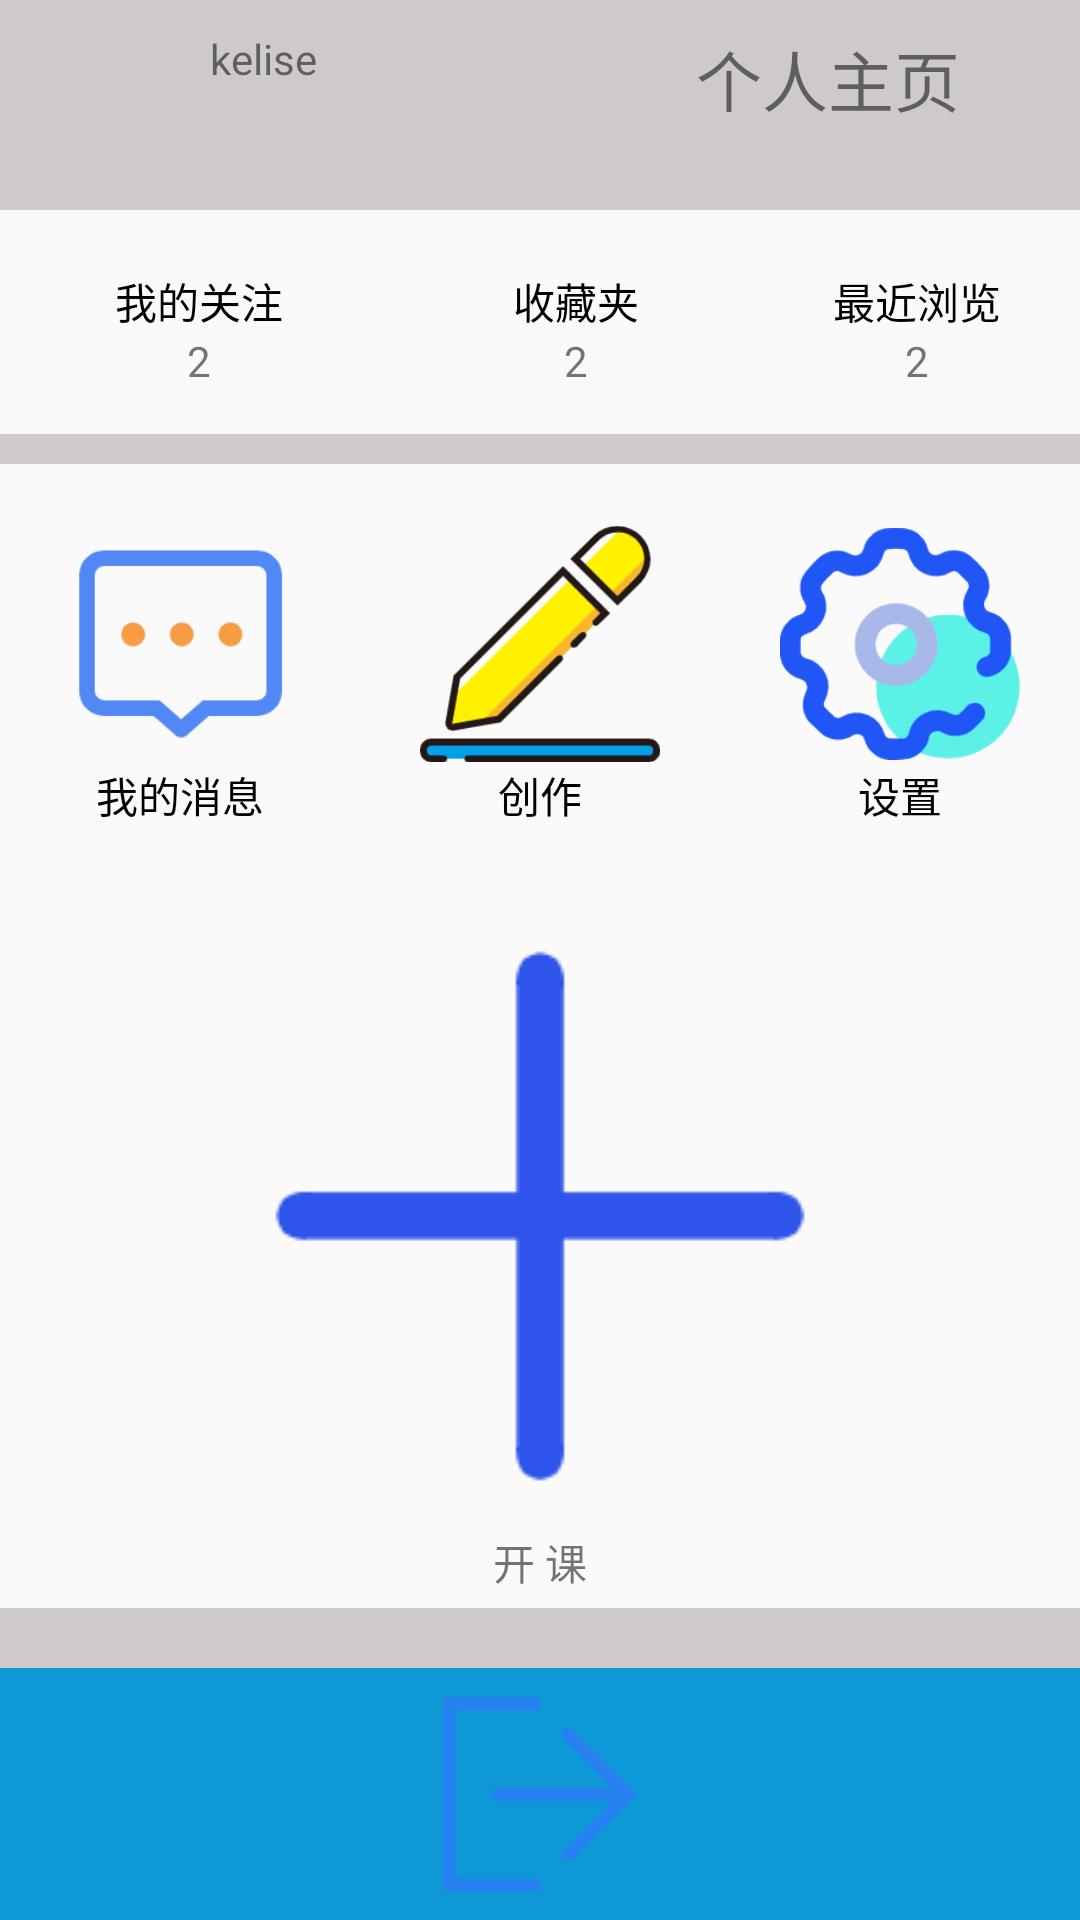

The Android layout XML behind this screen, and the referenced resources:
<!-- AndroidManifest.xml: application theme Theme.AppCompat.DayNight.NoActionBar -->
<!-- res/layout/user_layout.xml -->
<?xml version="1.0" encoding="utf-8"?>
<LinearLayout xmlns:android="http://schemas.android.com/apk/res/android"
    android:orientation="vertical"
    android:layout_width="match_parent"
    android:layout_height="match_parent">
    <RelativeLayout
        android:id="@+id/home_page"
        android:layout_height="wrap_content"
        android:layout_width="match_parent"
        android:background="#CFCACA">
        <ImageView
            android:id="@+id/user_photo"
            android:layout_height="50dp"
            android:layout_width="50dp"
            android:src="@drawable/tx"
            android:layout_margin="10dp"
            />
        <TextView
            android:id="@+id/username"
            android:layout_height="wrap_content"
            android:layout_width="wrap_content"
            android:text="kelise"
            android:layout_toRightOf="@+id/user_photo"
            android:layout_marginTop="10dp"
            />
        <LinearLayout
            android:id="@+id/user_info"
            android:layout_width="wrap_content"
            android:layout_height="70dp"
            android:layout_alignParentRight="true"
            android:orientation="horizontal"
            >
            <TextView
                android:layout_height="wrap_content"
                android:layout_width="wrap_content"
                android:text="个人主页"
                android:textSize="22dp"
                android:layout_alignParentRight="true"
                android:layout_toLeftOf="@+id/user_info"
                android:layout_marginTop="10dp"
                android:layout_marginRight="0dp"
                />
            <ImageView
                android:layout_width="30dp"
                android:layout_height="30dp"
                android:layout_alignParentRight="true"
                android:src="@drawable/jiantou"
                android:layout_marginTop="10dp"
                android:layout_marginRight="10dp"
                android:layout_marginLeft="0dp"
                />
        </LinearLayout>

    </RelativeLayout>
    <LinearLayout
        android:layout_width="match_parent"
        android:layout_height="wrap_content"
        android:orientation="horizontal"
        >
        <LinearLayout
            android:id="@+id/follow"
            android:layout_weight="1.5"
            android:layout_width="wrap_content"
            android:layout_height="wrap_content"
            android:orientation="vertical">
            <TextView
                android:layout_width="wrap_content"
                android:layout_height="wrap_content"
                android:text="我的关注"
                android:layout_gravity="center"
                android:textColor="#000000"
                android:layout_marginLeft="20dp"
                android:layout_marginRight="20dp"
                android:layout_marginTop="20dp"
                android:layout_weight="1.5"
                />
            <TextView
                android:layout_width="wrap_content"
                android:layout_height="wrap_content"
                android:layout_gravity="center"
                android:layout_marginRight="20dp"
                android:layout_marginLeft="20dp"
                android:layout_marginBottom="15dp"
                android:text="2"
                />
        </LinearLayout>

        <LinearLayout
            android:id="@+id/collect"
            android:layout_weight="1.5"
            android:layout_width="wrap_content"
            android:layout_height="wrap_content"
            android:orientation="vertical">
            <TextView
                android:layout_width="wrap_content"
                android:layout_height="wrap_content"
                android:text="收藏夹"
                android:layout_gravity="center"
                android:textColor="#000000"
                android:layout_marginLeft="20dp"
                android:layout_marginRight="20dp"
                android:layout_marginTop="20dp"
                android:layout_weight="1.5"
                />
            <TextView
                android:layout_width="wrap_content"
                android:layout_height="wrap_content"
                android:layout_gravity="center"
                android:layout_marginRight="20dp"
                android:layout_marginLeft="20dp"
                android:text="2"
                android:layout_marginBottom="15dp"
                />
        </LinearLayout>

        <LinearLayout
            android:id="@+id/visit"
            android:layout_weight="0.5"
            android:layout_width="wrap_content"
            android:layout_height="wrap_content"
            android:orientation="vertical">
            <TextView
                android:layout_width="wrap_content"
                android:layout_height="wrap_content"
                android:text="最近浏览"
                android:layout_gravity="center"
                android:textColor="#000000"
                android:layout_marginLeft="20dp"
                android:layout_marginRight="20dp"
                android:layout_marginTop="20dp"
                android:layout_weight="1.5"
                />
            <TextView
                android:layout_width="wrap_content"
                android:layout_height="wrap_content"
                android:layout_gravity="center"
                android:layout_marginRight="20dp"
                android:layout_marginLeft="20dp"
                android:text="2"
                android:layout_marginBottom="15dp"
                />
        </LinearLayout>

    </LinearLayout>
    <View
        android:layout_width="match_parent"
        android:layout_height="10dp"
        android:background="#CFCACA"
        />
    <RelativeLayout
        android:layout_height="wrap_content"
        android:layout_width="match_parent">
<LinearLayout
    android:layout_width="match_parent"
    android:layout_height="wrap_content"
    android:orientation="horizontal">
    <LinearLayout
        android:layout_width="wrap_content"
        android:layout_height="wrap_content"
        android:orientation="vertical"
        android:layout_weight="1">

        <ImageView
            android:id="@+id/msg"
            android:layout_width="80dp"
            android:layout_height="80dp"
            android:layout_marginLeft="20dp"
            android:layout_marginRight="20dp"
            android:layout_marginTop="20dp"
            android:src="@drawable/msg"
            android:layout_gravity="center"
            />
        <TextView
            android:layout_width="wrap_content"
            android:layout_height="wrap_content"
            android:text="我的消息"
            android:textColor="#000000"
            android:layout_marginRight="20dp"
            android:layout_marginLeft="20dp"
            android:layout_marginBottom="15dp"
            android:layout_gravity="center"
            />
    </LinearLayout>
    <LinearLayout
        android:id="@+id/create"
        android:layout_width="wrap_content"
        android:layout_height="wrap_content"
        android:orientation="vertical"
        android:layout_weight="1">

        <ImageView
            android:layout_width="80dp"
            android:layout_height="80dp"
            android:layout_marginLeft="20dp"
            android:layout_marginRight="20dp"
            android:layout_marginTop="20dp"
            android:src="@drawable/write"
            android:layout_gravity="center"
            />
        <TextView
            android:layout_width="wrap_content"
            android:layout_height="wrap_content"
            android:text="创作"
            android:textColor="#000000"
            android:layout_marginRight="20dp"
            android:layout_marginLeft="20dp"
            android:layout_marginBottom="15dp"
            android:layout_gravity="center"
            />
    </LinearLayout>

    <LinearLayout
        android:layout_width="wrap_content"
        android:layout_height="wrap_content"
        android:orientation="vertical"
        android:layout_weight="1">

        <ImageView
            android:id="@+id/set"
            android:layout_width="80dp"
            android:layout_height="80dp"
            android:layout_marginLeft="20dp"
            android:layout_marginRight="20dp"
            android:layout_marginTop="20dp"
            android:src="@drawable/set"
            android:layout_gravity="center"
            />
        <TextView
            android:layout_width="wrap_content"
            android:layout_height="wrap_content"
            android:text="设置"
            android:textColor="#000000"
            android:layout_marginRight="20dp"
            android:layout_marginLeft="20dp"
            android:layout_marginBottom="15dp"
            android:layout_gravity="center"
            />
    </LinearLayout>
</LinearLayout>
    </RelativeLayout>
    <RelativeLayout
        android:id="@+id/open_sub"
        android:layout_height="wrap_content"
        android:layout_width="match_parent">
        <LinearLayout
            android:layout_width="match_parent"
            android:layout_height="wrap_content"
            android:orientation="vertical">
        <ImageView
            android:id="@+id/add"
            android:layout_width="wrap_content"
            android:layout_height="wrap_content"
            android:src="@drawable/add"
            android:layout_gravity="center"
            android:layout_marginTop="15dp"
            />
            <TextView
                android:text="开 课"
                android:layout_width="wrap_content"
                android:layout_height="wrap_content"
                android:layout_gravity="center"
                android:layout_margin="5dp"/>
        </LinearLayout>
    </RelativeLayout>
    <View
        android:layout_width="match_parent"
        android:layout_height="20dp"
        android:background="#CFCACA"
        />
    <RelativeLayout
        android:layout_height="wrap_content"
        android:layout_width="match_parent"
        android:background="#0E98D6"
        android:layout_weight="1">
        <ImageButton
            android:id="@+id/logout"
            android:layout_width="80dp"
            android:layout_height="80dp"
            android:background="@drawable/logout"
            android:layout_centerHorizontal="true"
            android:layout_centerVertical="true"
            />
    </RelativeLayout>
</LinearLayout>
<!-- resources referenced by this layout -->
<resources>
  <!-- drawable add: png bitmap (drawable, 2833 bytes) -->
  <!-- drawable logout: png bitmap (drawable, 3819 bytes) -->
  <!-- drawable msg: png bitmap (drawable, 4252 bytes) -->
  <!-- drawable set: png bitmap (drawable, 12446 bytes) -->
  <!-- drawable write: png bitmap (drawable, 8922 bytes) -->
</resources>
